2-way image classification set "data" from GitHub (carlvh-wimmy/ahri_practicals); label vocabulary: neg, pos.

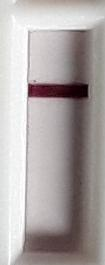
Label: neg

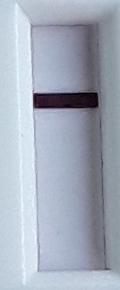
Label: neg

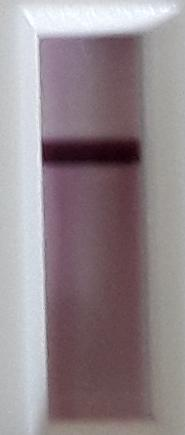
Label: neg

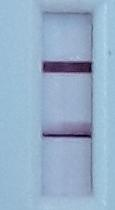
Label: pos

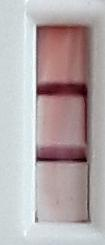
Label: pos

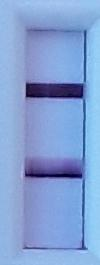
Label: pos
